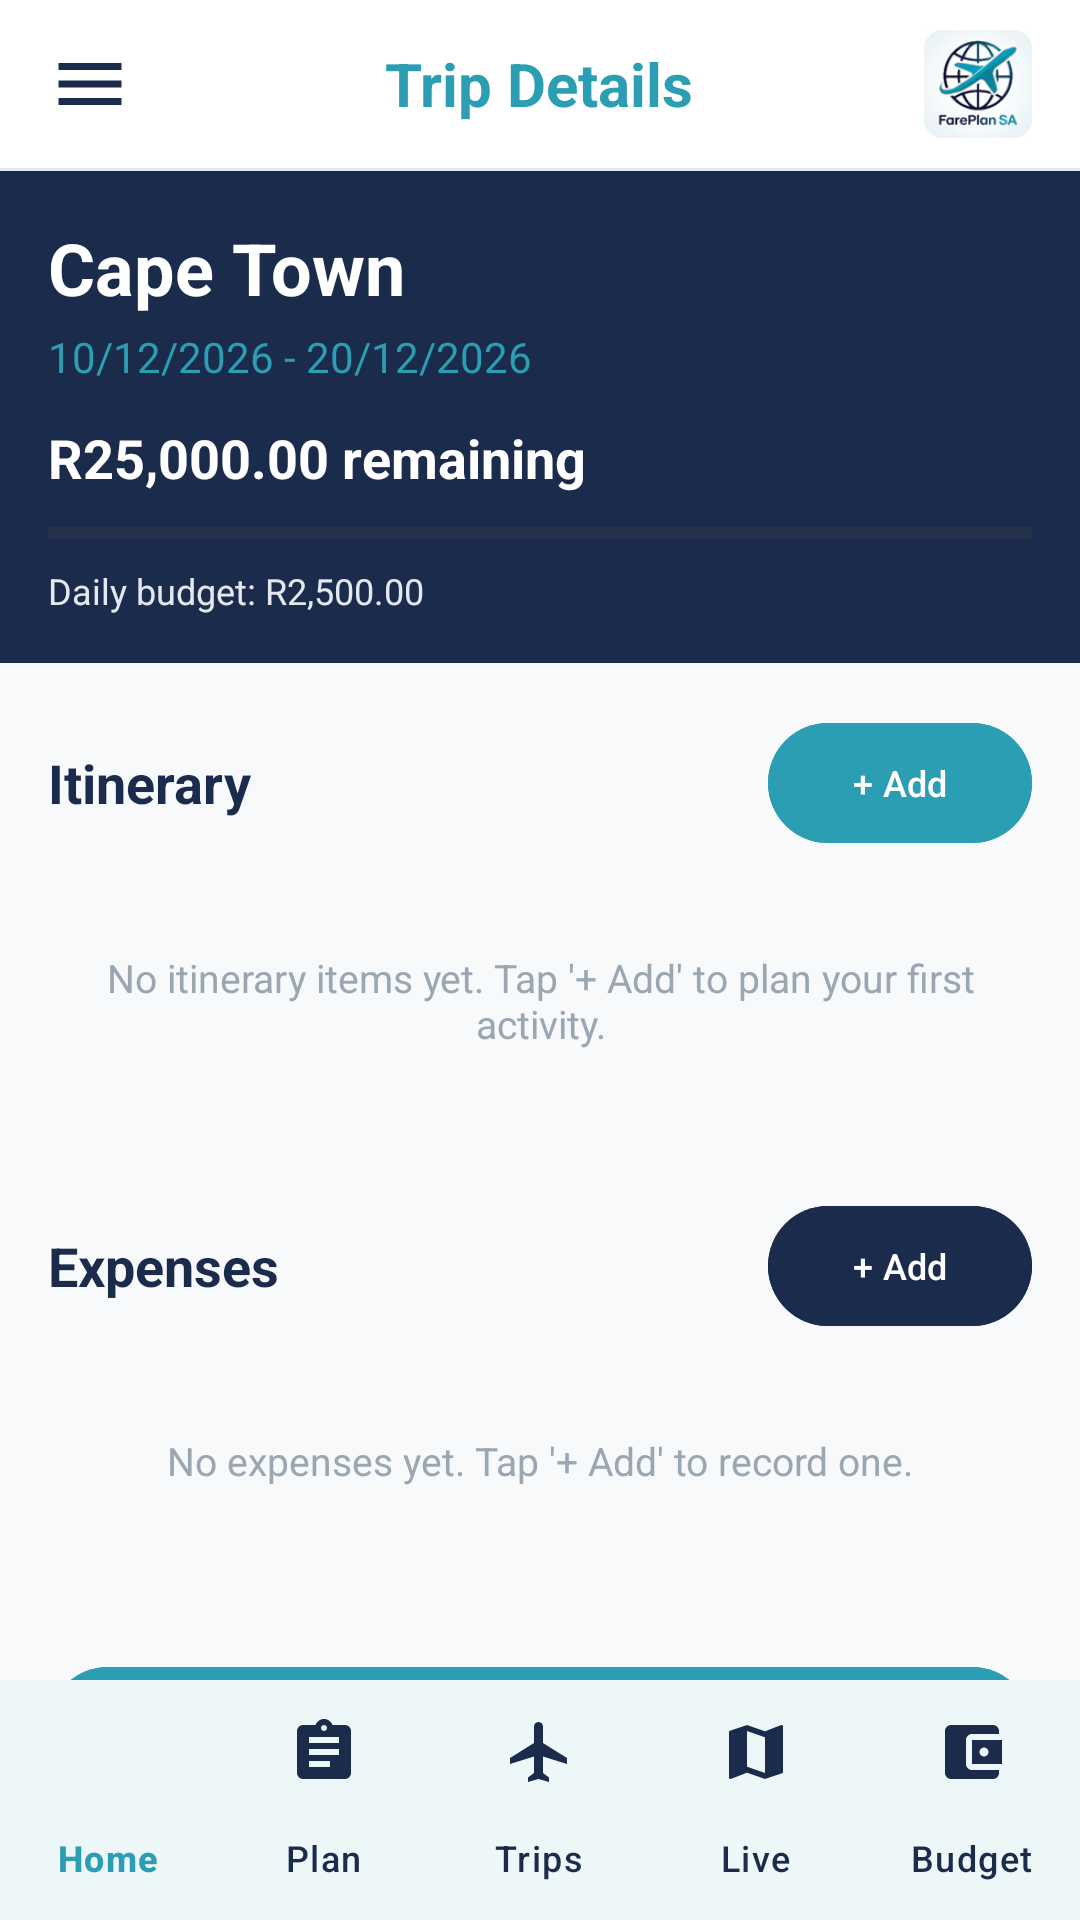

Reconstruct the res/layout file that produces this screen, plus the resources it refers to.
<!-- AndroidManifest.xml: application theme Theme.FarePlanSA -->
<!-- res/layout/activity_trip_detail.xml -->
<?xml version="1.0" encoding="utf-8"?>
<androidx.drawerlayout.widget.DrawerLayout
    xmlns:android="http://schemas.android.com/apk/res/android"
    xmlns:app="http://schemas.android.com/apk/res-auto"
    android:id="@+id/drawerLayout"
    android:layout_width="match_parent"
    android:layout_height="match_parent"
    android:background="@color/bg_app">

    <LinearLayout
        android:layout_width="match_parent"
        android:layout_height="match_parent"
        android:orientation="vertical">

        
        <RelativeLayout
            android:layout_width="match_parent"
            android:layout_height="56dp"
            android:background="@color/white"
            android:paddingHorizontal="16dp">

            <ImageView
                android:id="@+id/btnMenu"
                android:layout_width="28dp"
                android:layout_height="28dp"
                android:layout_alignParentStart="true"
                android:layout_centerVertical="true"
                android:contentDescription="Menu"
                android:src="@drawable/ic_menu"
                app:tint="@color/brand_navy" />

            <TextView
                android:layout_width="wrap_content"
                android:layout_height="wrap_content"
                android:layout_centerInParent="true"
                android:text="Trip Details"
                android:textColor="@color/brand_primary"
                android:textSize="20sp"
                android:textStyle="bold" />

            <ImageView
                android:id="@+id/imgProfile"
                android:layout_width="36dp"
                android:layout_height="36dp"
                android:layout_alignParentEnd="true"
                android:layout_centerVertical="true"
                android:contentDescription="Profile"
                android:src="@drawable/logo" />
        </RelativeLayout>

        <View
            android:layout_width="match_parent"
            android:layout_height="1dp"
            android:background="@color/divider" />

        <FrameLayout
            android:layout_width="match_parent"
            android:layout_height="0dp"
            android:layout_weight="1">

            <androidx.core.widget.NestedScrollView
                android:layout_width="match_parent"
                android:layout_height="match_parent">

                <LinearLayout
                    android:layout_width="match_parent"
                    android:layout_height="wrap_content"
                    android:orientation="vertical">

                    
                    <LinearLayout
                        android:layout_width="match_parent"
                        android:layout_height="wrap_content"
                        android:orientation="vertical"
                        android:padding="16dp"
                        android:background="@color/brand_navy">

                        <TextView
                            android:id="@+id/tvDetailDestination"
                            android:layout_width="wrap_content"
                            android:layout_height="wrap_content"
                            android:text="Cape Town"
                            android:textColor="#FFFFFF"
                            android:textSize="24sp"
                            android:textStyle="bold"/>

                        <TextView
                            android:id="@+id/tvDetailDates"
                            android:layout_width="wrap_content"
                            android:layout_height="wrap_content"
                            android:text="10/12/2026 - 20/12/2026"
                            android:textColor="@color/brand_primary"
                            android:textSize="14sp"
                            android:layout_marginTop="4dp"/>

                        <TextView
                            android:id="@+id/tvDetailRemaining"
                            android:layout_width="wrap_content"
                            android:layout_height="wrap_content"
                            android:text="R25,000.00 remaining"
                            android:textColor="#FFFFFF"
                            android:textSize="18sp"
                            android:textStyle="bold"
                            android:layout_marginTop="12dp"/>

                        <ProgressBar
                            android:id="@+id/progressDetailBudget"
                            style="?android:attr/progressBarStyleHorizontal"
                            android:layout_width="match_parent"
                            android:layout_height="10dp"
                            android:layout_marginTop="8dp"
                            android:max="100"
                            android:progress="0"
                            android:progressTint="@color/budget_green"/>

                        <TextView
                            android:id="@+id/tvBudgetStatus"
                            android:layout_width="match_parent"
                            android:layout_height="wrap_content"
                            android:text=""
                            android:textColor="#FFFFFF"
                            android:textSize="12sp"
                            android:textStyle="bold"
                            android:padding="8dp"
                            android:layout_marginTop="8dp"
                            android:visibility="gone"/>

                        <TextView
                            android:id="@+id/tvDetailBurnRate"
                            android:layout_width="wrap_content"
                            android:layout_height="wrap_content"
                            android:text="Daily budget: R2,500.00"
                            android:textColor="@color/divider"
                            android:textSize="12sp"
                            android:layout_marginTop="6dp"/>

                    </LinearLayout>

                    
                    <LinearLayout
                        android:layout_width="match_parent"
                        android:layout_height="wrap_content"
                        android:orientation="horizontal"
                        android:padding="16dp"
                        android:gravity="center_vertical">

                        <TextView
                            android:layout_width="0dp"
                            android:layout_height="wrap_content"
                            android:layout_weight="1"
                            android:text="Itinerary"
                            android:textSize="18sp"
                            android:textStyle="bold"
                            android:textColor="@color/brand_navy"/>

                        <Button
                            android:id="@+id/btnAddItinerary"
                            android:layout_width="wrap_content"
                            android:layout_height="wrap_content"
                            android:text="+ Add"
                            android:textSize="12sp"
                            android:backgroundTint="@color/brand_primary"
                            android:textColor="#FFFFFF"/>

                    </LinearLayout>

                    <TextView
                        android:id="@+id/tvItineraryEmpty"
                        android:layout_width="match_parent"
                        android:layout_height="wrap_content"
                        android:text="No itinerary items yet. Tap '+ Add' to plan your first activity."
                        android:textSize="13sp"
                        android:textColor="@color/text_muted"
                        android:gravity="center"
                        android:padding="16dp"/>

                    <androidx.recyclerview.widget.RecyclerView
                        android:id="@+id/recyclerItinerary"
                        android:layout_width="match_parent"
                        android:layout_height="wrap_content"
                        android:paddingHorizontal="16dp"
                        android:nestedScrollingEnabled="false"/>

                    
                    <LinearLayout
                        android:layout_width="match_parent"
                        android:layout_height="wrap_content"
                        android:orientation="horizontal"
                        android:padding="16dp"
                        android:gravity="center_vertical"
                        android:layout_marginTop="16dp">

                        <TextView
                            android:layout_width="0dp"
                            android:layout_height="wrap_content"
                            android:layout_weight="1"
                            android:text="@string/expenses_section_title"
                            android:textSize="18sp"
                            android:textStyle="bold"
                            android:textColor="@color/brand_navy"/>

                        <Button
                            android:id="@+id/btnAddExpense"
                            android:layout_width="wrap_content"
                            android:layout_height="wrap_content"
                            android:text="@string/itinerary_add_button"
                            android:textSize="12sp"
                            android:backgroundTint="@color/brand_navy"
                            android:textColor="#FFFFFF"/>

                    </LinearLayout>

                    <TextView
                        android:id="@+id/tvExpenseEmptyState"
                        android:layout_width="match_parent"
                        android:layout_height="wrap_content"
                        android:text="No expenses yet. Tap '+ Add' to record one."
                        android:textSize="13sp"
                        android:textColor="@color/text_muted"
                        android:gravity="center"
                        android:padding="16dp"/>

                    <androidx.recyclerview.widget.RecyclerView
                        android:id="@+id/recyclerExpenses"
                        android:layout_width="match_parent"
                        android:layout_height="wrap_content"
                        android:paddingHorizontal="16dp"
                        android:paddingBottom="24dp"
                        android:nestedScrollingEnabled="false"/>

                    
                    <Button
                        android:id="@+id/btnSearch"
                        android:layout_width="match_parent"
                        android:layout_height="wrap_content"
                        android:layout_margin="16dp"
                        android:text="@string/trip_detail_search"
                        android:backgroundTint="#2B9EB3"
                        android:textColor="#FFFFFF"/>

                </LinearLayout>
            </androidx.core.widget.NestedScrollView>
        </FrameLayout>

        <com.google.android.material.bottomnavigation.BottomNavigationView
            android:id="@+id/bottomNav"
            android:layout_width="match_parent"
            android:layout_height="wrap_content"
            android:background="@color/white"
            app:itemIconTint="@color/nav_item_color"
            app:itemTextColor="@color/nav_item_color"
            app:labelVisibilityMode="labeled"
            app:menu="@menu/bottom_nav_menu" />
    </LinearLayout>

    <include layout="@layout/drawer_content" />

</androidx.drawerlayout.widget.DrawerLayout>
<!-- res/layout/drawer_content.xml (included above) -->
<?xml version="1.0" encoding="utf-8"?>
<LinearLayout
    xmlns:android="http://schemas.android.com/apk/res/android"
    xmlns:app="http://schemas.android.com/apk/res-auto"
    android:layout_width="280dp"
    android:layout_height="match_parent"
    android:layout_gravity="start"
    android:background="@color/white"
    android:orientation="vertical">

    
    <LinearLayout
        android:layout_width="match_parent"
        android:layout_height="wrap_content"
        android:background="@color/brand_navy"
        android:orientation="vertical"
        android:padding="24dp">

        <ImageView
            android:layout_width="64dp"
            android:layout_height="64dp"
            android:src="@drawable/logo"
            android:contentDescription="@string/app_name"/>

        <TextView
            android:layout_width="wrap_content"
            android:layout_height="wrap_content"
            android:text="@string/app_name"
            android:textColor="@color/white"
            android:textSize="18sp"
            android:textStyle="bold"
            android:layout_marginTop="12dp"/>

        <TextView
            android:layout_width="wrap_content"
            android:layout_height="wrap_content"
            android:text="@string/onboarding_tagline"
            android:textColor="@color/brand_teal_light"
            android:textSize="12sp"
            android:layout_marginTop="2dp"/>
    </LinearLayout>

    
    <LinearLayout
        android:id="@+id/drawerHome"
        android:layout_width="match_parent"
        android:layout_height="wrap_content"
        android:orientation="horizontal"
        android:padding="16dp"
        android:background="?attr/selectableItemBackground"
        android:gravity="center_vertical">

        <ImageView
            android:layout_width="24dp"
            android:layout_height="24dp"
            android:src="@drawable/ic_home"
            android:contentDescription="Home"
            app:tint="@color/brand_navy"/>

        <TextView
            android:layout_width="wrap_content"
            android:layout_height="wrap_content"
            android:text="Home"
            android:textColor="@color/brand_navy"
            android:textSize="15sp"
            android:layout_marginStart="16dp"/>
    </LinearLayout>

    <LinearLayout
        android:id="@+id/drawerSettings"
        android:layout_width="match_parent"
        android:layout_height="wrap_content"
        android:orientation="horizontal"
        android:padding="16dp"
        android:background="?attr/selectableItemBackground"
        android:gravity="center_vertical">

        <ImageView
            android:layout_width="24dp"
            android:layout_height="24dp"
            android:src="@drawable/ic_tune"
            android:contentDescription="Settings"
            app:tint="@color/brand_navy"/>

        <TextView
            android:layout_width="wrap_content"
            android:layout_height="wrap_content"
            android:text="@string/dashboard_settings"
            android:textColor="@color/brand_navy"
            android:textSize="15sp"
            android:layout_marginStart="16dp"/>
    </LinearLayout>

    <LinearLayout
        android:id="@+id/drawerLogout"
        android:layout_width="match_parent"
        android:layout_height="wrap_content"
        android:orientation="horizontal"
        android:padding="16dp"
        android:background="?attr/selectableItemBackground"
        android:gravity="center_vertical">

        <ImageView
            android:layout_width="24dp"
            android:layout_height="24dp"
            android:src="@android:drawable/ic_lock_power_off"
            android:contentDescription="Logout"
            app:tint="@color/budget_red"/>

        <TextView
            android:layout_width="wrap_content"
            android:layout_height="wrap_content"
            android:text="@string/dashboard_logout"
            android:textColor="@color/budget_red"
            android:textSize="15sp"
            android:layout_marginStart="16dp"/>
    </LinearLayout>

</LinearLayout>
<!-- resources referenced by this layout -->
<resources>
  <color name="bg_app">#F8F9FB</color>
  <color name="brand_navy">#1A2B4C</color>
  <color name="brand_primary">#2B9EB3</color>
  <color name="brand_teal_light">#E6F4F7</color>
  <color name="budget_green">#2ECC71</color>
  <color name="budget_red">#E74C3C</color>
  <color name="divider">#E3E8EE</color>
  <color name="text_muted">#9AA6B2</color>
  <color name="white">#FFFFFF</color>
  <!-- drawable ic_menu (drawable) -->
  <vector xmlns:android="http://schemas.android.com/apk/res/android"
      android:width="24dp"
      android:height="24dp"
      android:viewportWidth="24"
      android:viewportHeight="24"
      android:tint="?attr/colorControlNormal">
    <path
        android:fillColor="@android:color/white"
        android:pathData="M3,18h18v-2H3V18zM3,13h18v-2H3V13zM3,6v2h18V6H3z"/>
  </vector>
  <!-- drawable ic_tune (drawable) -->
  <vector xmlns:android="http://schemas.android.com/apk/res/android"
      android:width="24dp"
      android:height="24dp"
      android:viewportWidth="24"
      android:viewportHeight="24">
      <path
          android:fillColor="#2B9EB3"
          android:pathData="M3,17v2h6v-2H3zM3,5v2h10V5H3zM13,21v-2h8v-2h-8v-2h-2v6h2zM7,9v2H3v2h4v2h2V9H7zM21,13v-2H11v2h10zM15,9h2V7h4V5h-4V3h-2v6z"/>
  </vector>
  <!-- drawable logo: png bitmap (drawable, 16000 bytes) -->
  <string name="app_name">FarePlan SA</string>
  <string name="dashboard_logout">Logout</string>
  <string name="dashboard_settings">Settings</string>
  <string name="expenses_section_title">Expenses</string>
  <string name="itinerary_add_button">+ Add</string>
  <string name="onboarding_tagline">Travel Smarter. Spend Clearer.</string>
  <string name="trip_detail_search">🔍 Search Flights / Hotels</string>
  <style name="Theme.FarePlanSA" parent="Base.Theme.FarePlanSA" />
  <style name="Base.Theme.FarePlanSA" parent="Theme.Material3.DayNight.NoActionBar">
          
          <item name="colorPrimary">@color/brand_primary</item>
          <item name="colorOnPrimary">@color/white</item>
          <item name="colorSecondary">@color/accent_orange</item>
          <item name="colorOnSecondary">@color/white</item>
          <item name="colorSurface">@color/bg_card</item>
          <item name="colorOnSurface">@color/text_primary</item>
          <item name="colorOnBackground">@color/bg_app</item>
          <item name="android:windowBackground">@color/bg_app</item>
          <item name="android:statusBarColor">@color/brand_navy</item>
          <item name="android:windowLightStatusBar">false</item>
      </style>
  <color name="accent_orange">#F26522</color>
  <color name="bg_card">#FFFFFF</color>
  <color name="text_primary">#1A2B4C</color>
</resources>
